Labelled photos from "yolo_dataset", an image-classification folder in hntnhan1111-ayai/CVio_Shrimp_Disease_Classification_Capstone_SU26. The possible labels are: healthy, WSSV, WSSV background.

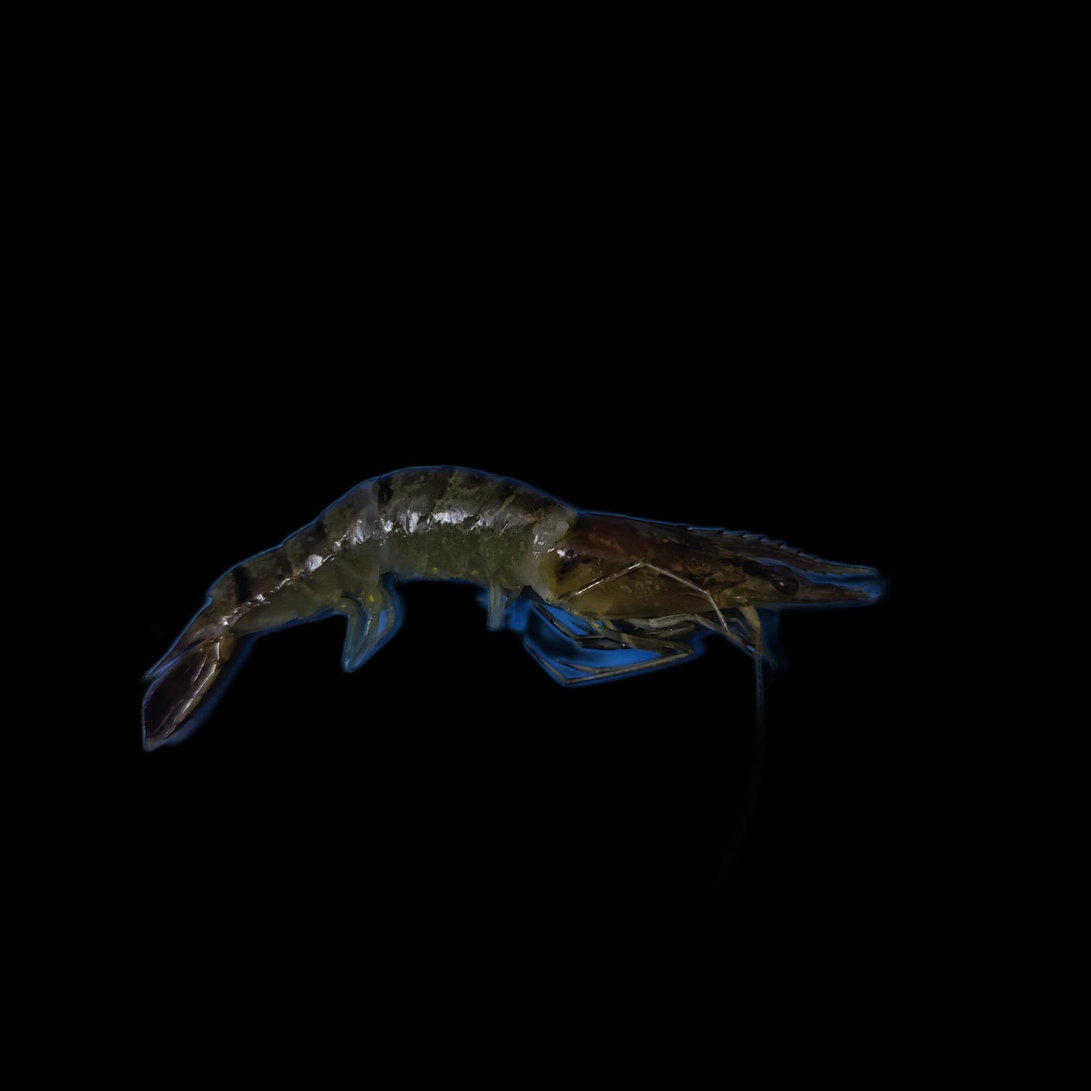
Label: WSSV background

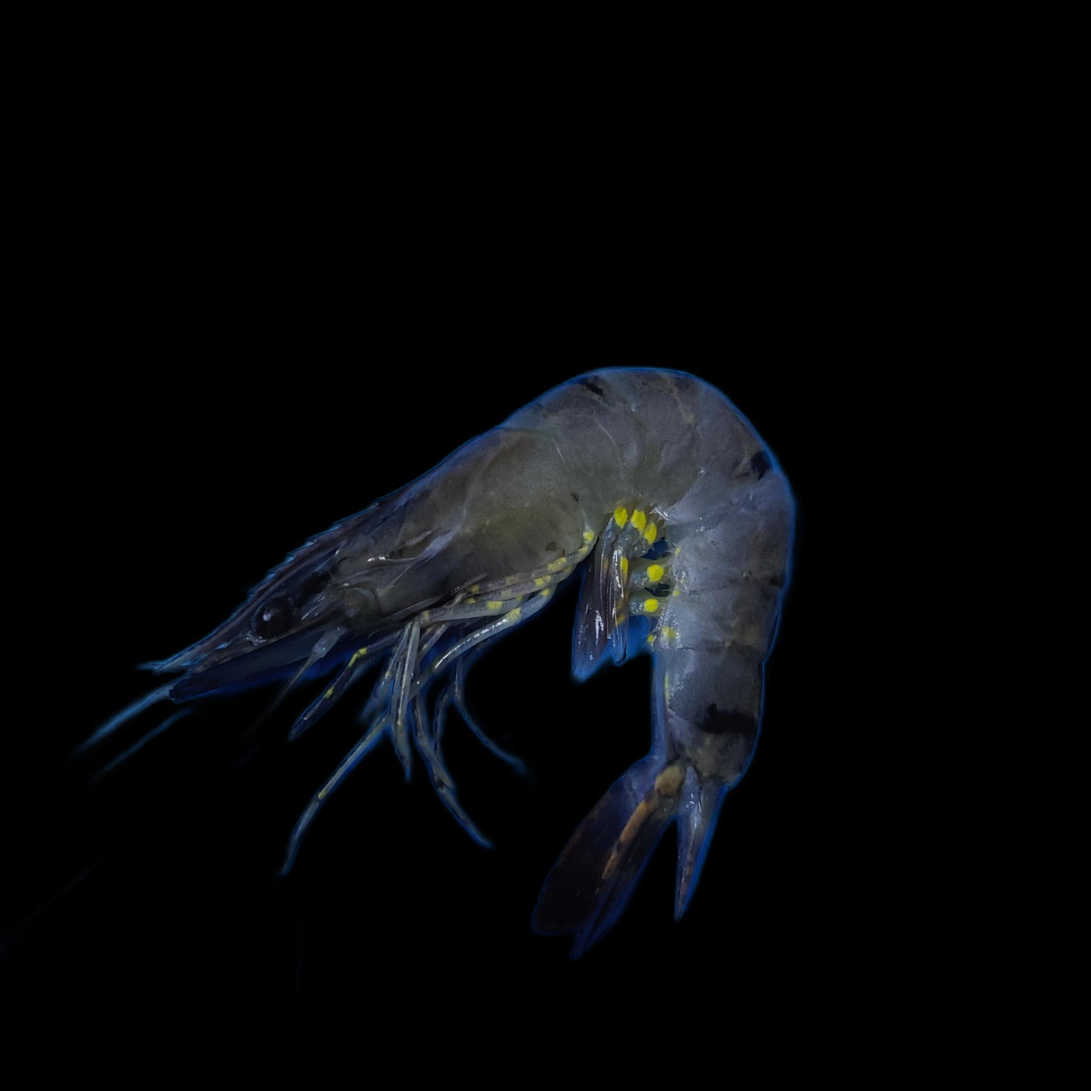
Label: WSSV

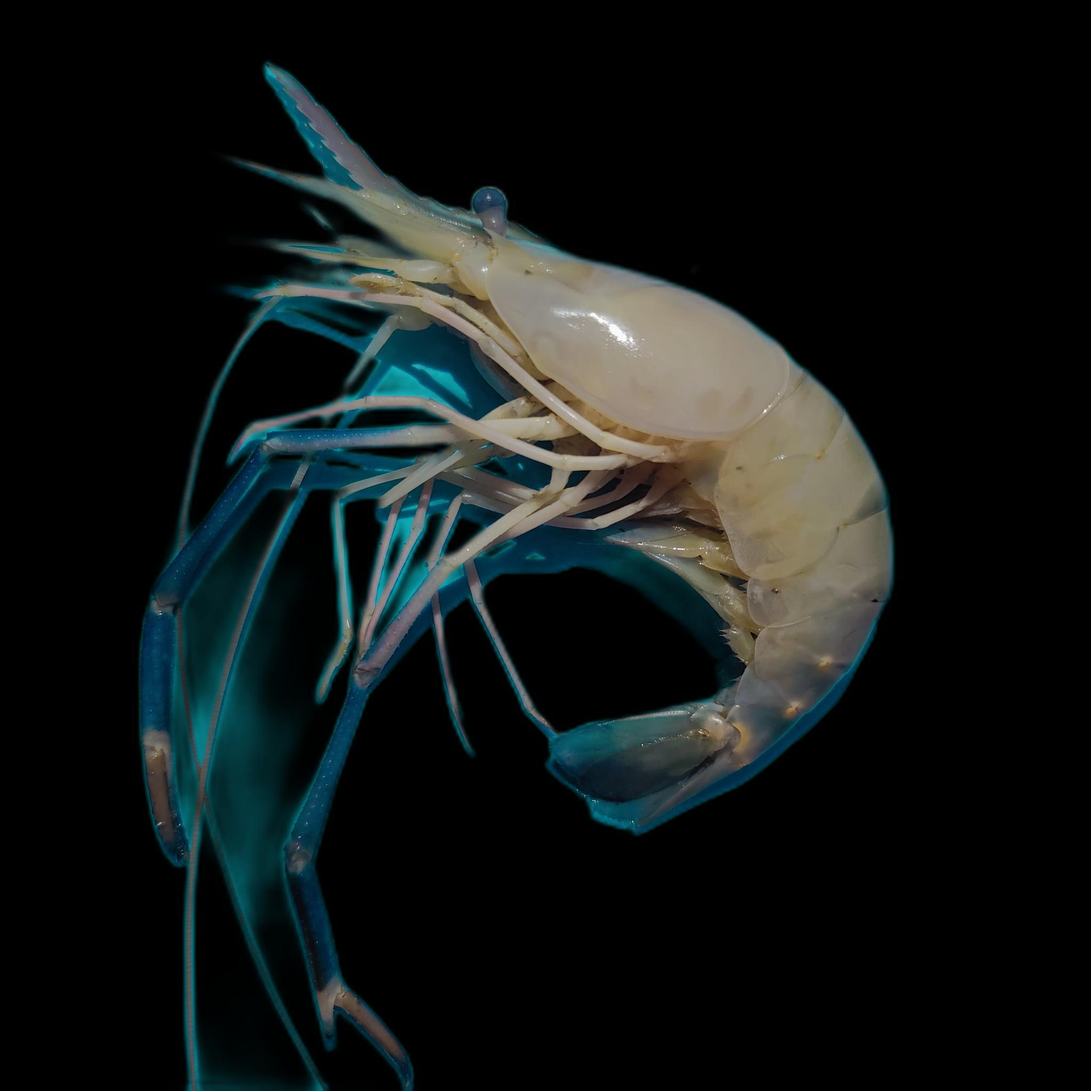
Label: healthy

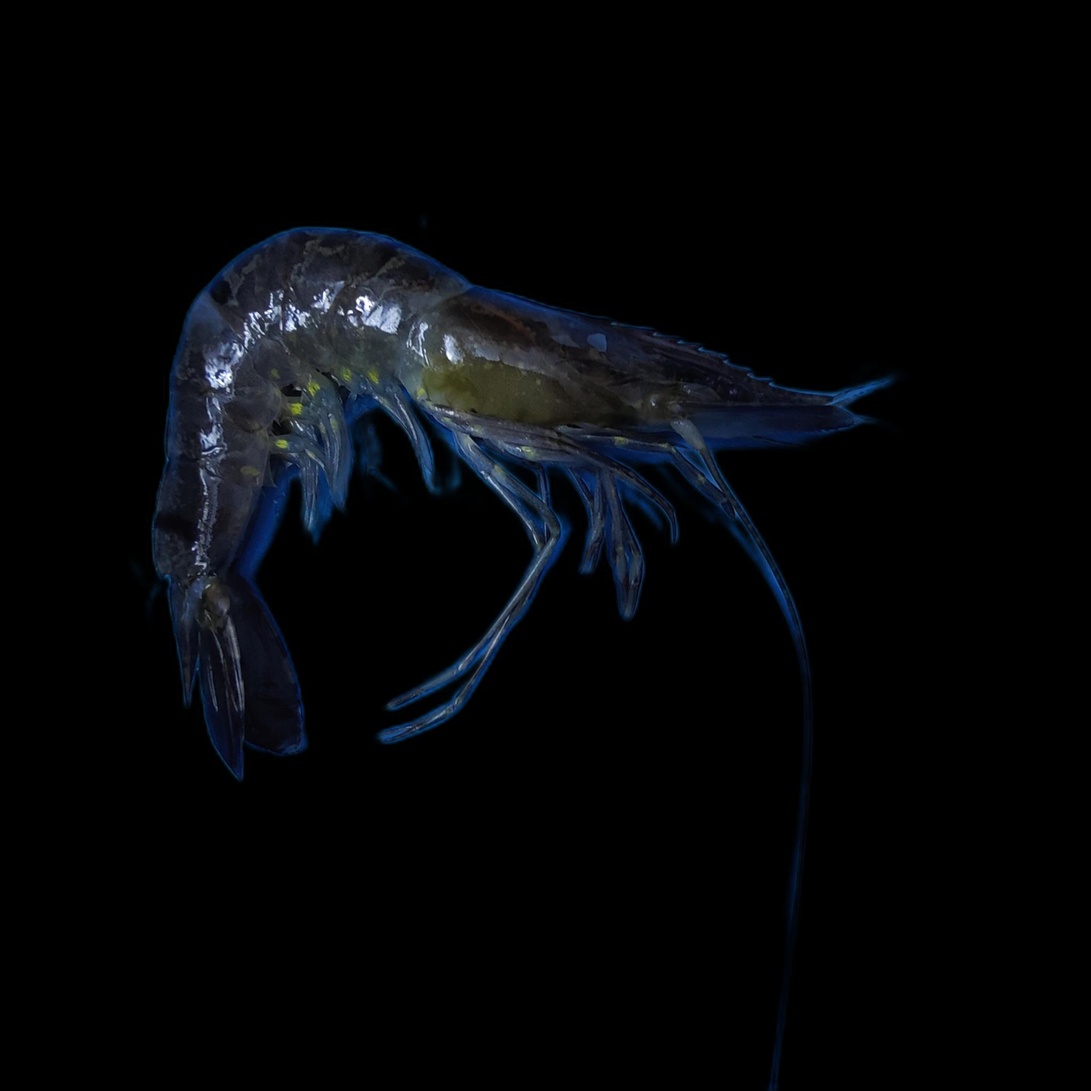
Label: WSSV

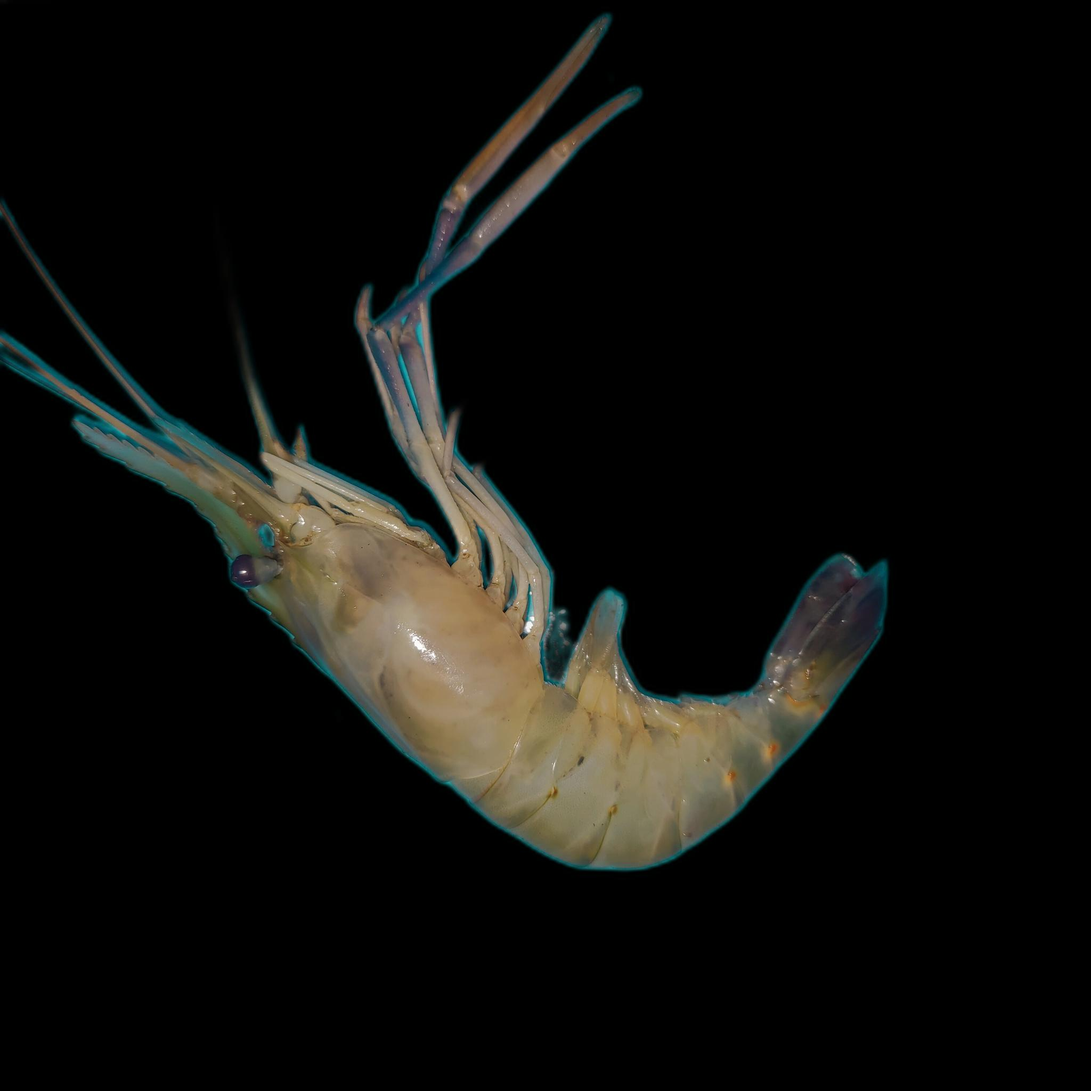
Label: healthy

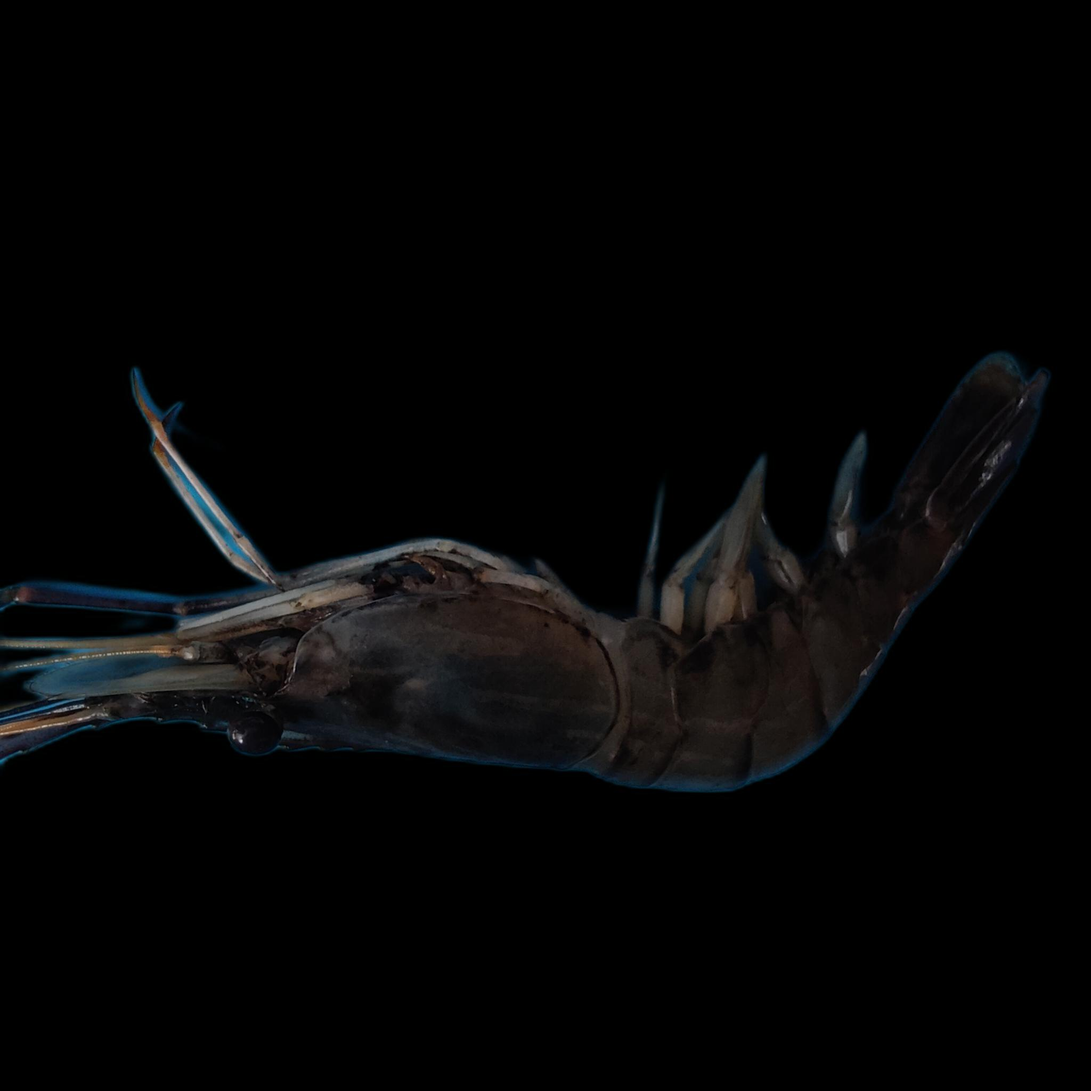
Label: healthy
